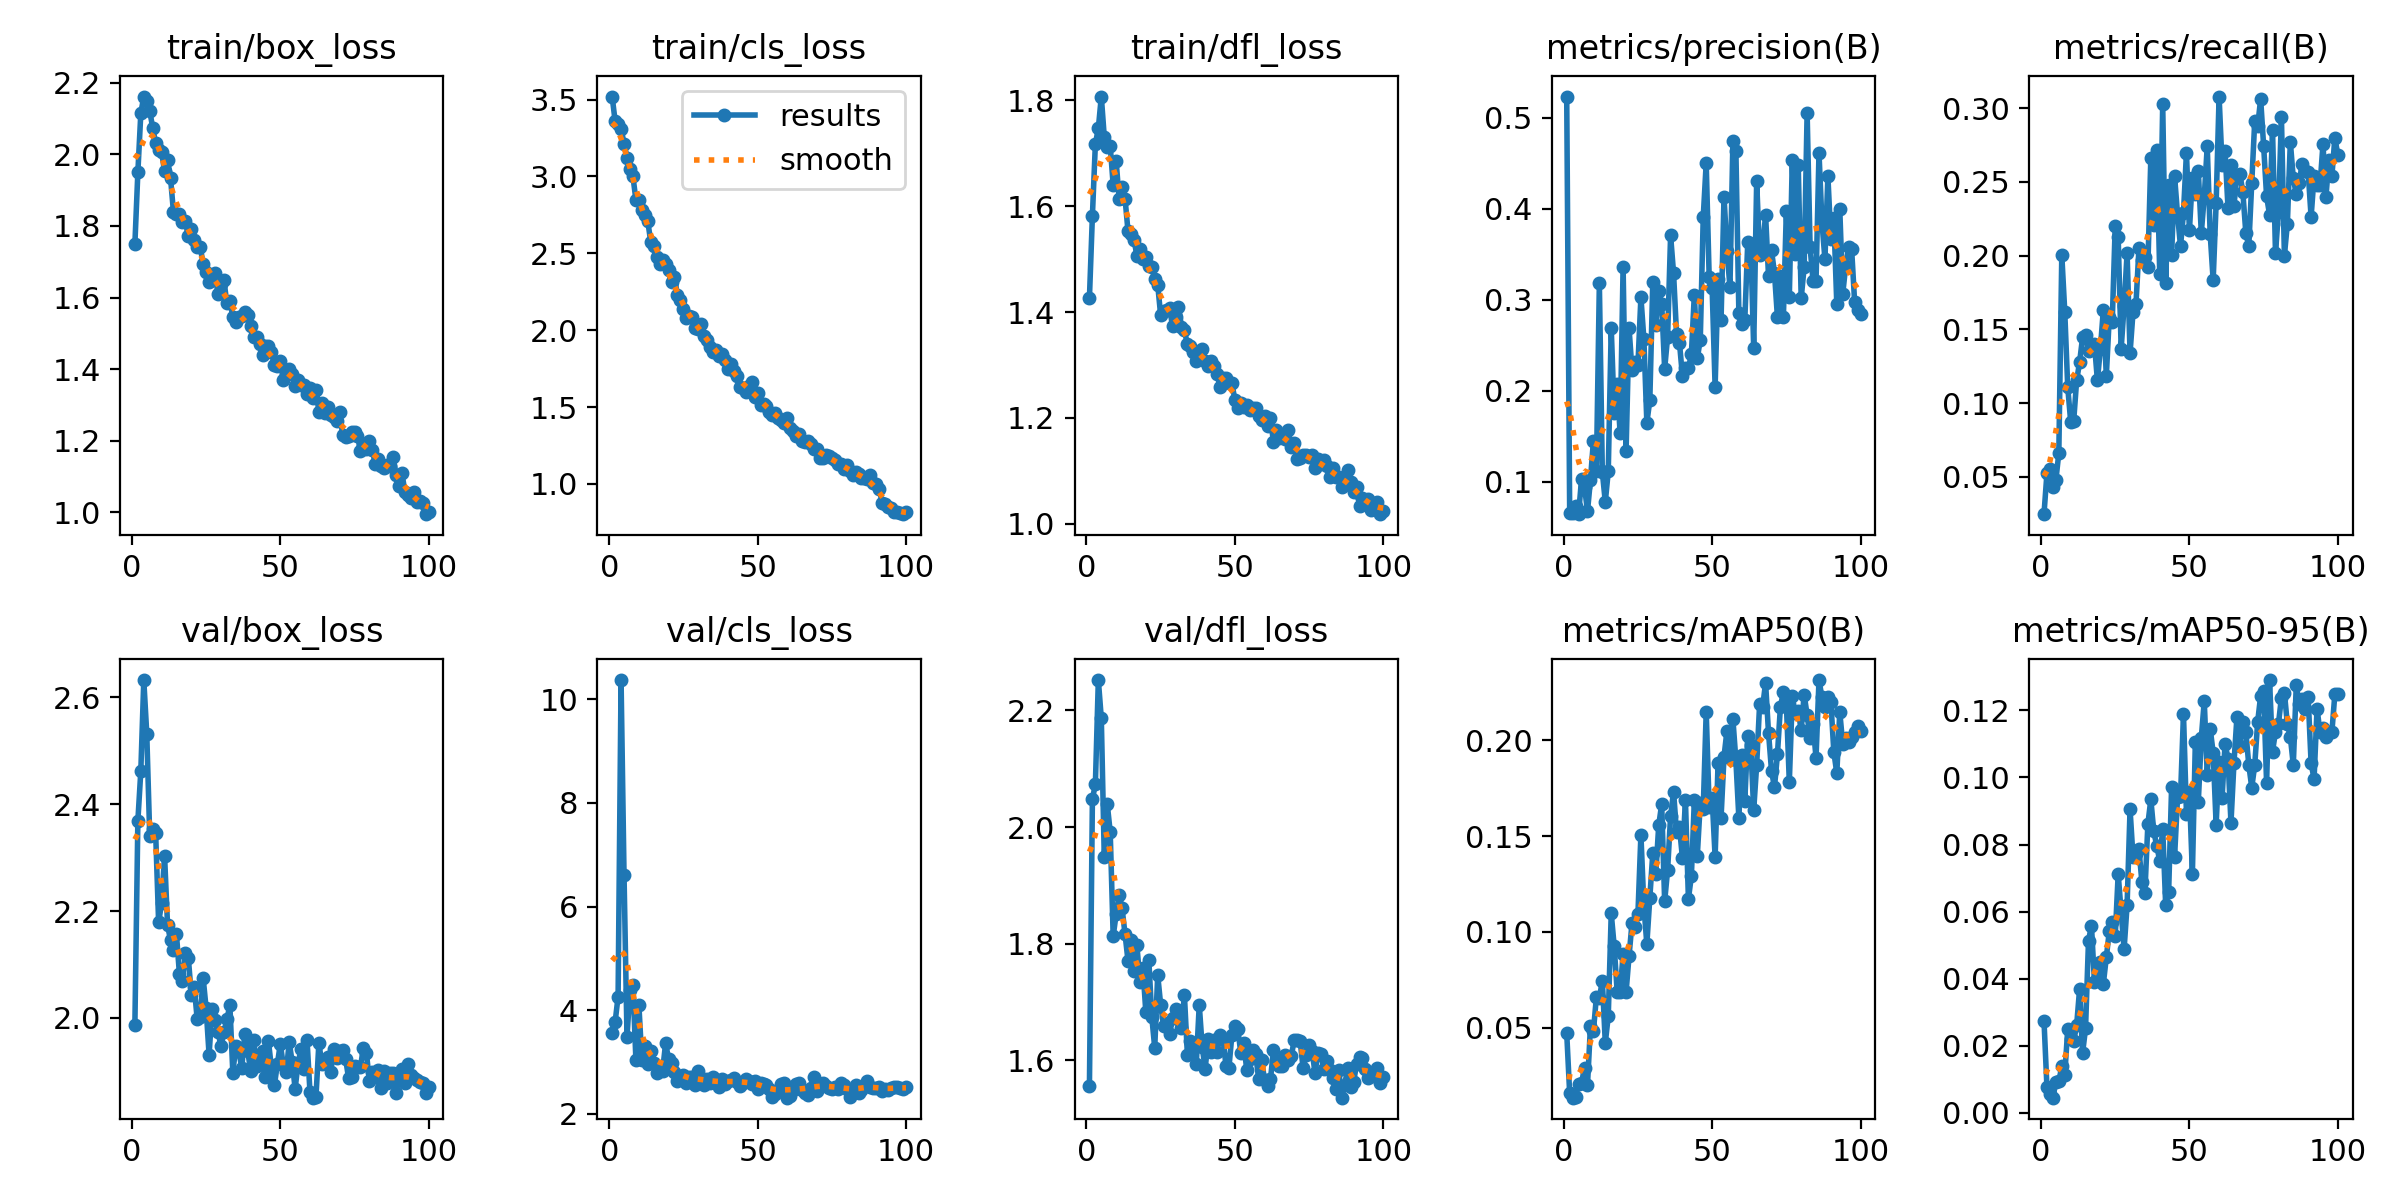

Data behind this chart, as committed beside it:
epoch, time, train/box_loss, train/cls_loss, train/dfl_loss, metrics/precision(B), metrics/recall(B), metrics/mAP50(B), metrics/mAP50-95(B), val/box_loss, val/cls_loss, val/dfl_loss, lr/pg0, lr/pg1, lr/pg2
1, 16.56, 1.75, 3.52, 1.427, 0.5231, 0.02463, 0.04724, 0.02751, 1.988, 3.562, 1.557, 0.0005468, 0.0005468, 0.0005468
2, 32.27, 1.95, 3.359, 1.582, 0.06599, 0.0524, 0.01579, 0.00757, 2.369, 3.773, 2.048, 0.001092, 0.001092, 0.001092
3, 47.58, 2.115, 3.342, 1.718, 0.06573, 0.05547, 0.01357, 0.00558, 2.462, 4.263, 2.073, 0.001625, 0.001625, 0.001625
4, 63.25, 2.162, 3.312, 1.747, 0.07369, 0.04312, 0.01412, 0.00451, 2.632, 10.37, 2.252, 0.001617, 0.001617, 0.001617
5, 79.38, 2.15, 3.214, 1.807, 0.0644, 0.04755, 0.02076, 0.00916, 2.532, 6.601, 2.186, 0.001601, 0.001601, 0.001601
6, 96.09, 2.122, 3.123, 1.731, 0.1031, 0.06612, 0.0214, 0.00941, 2.341, 3.487, 1.948, 0.001584, 0.001584, 0.001584
7, 112, 2.074, 3.049, 1.712, 0.09433, 0.2004, 0.02915, 0.01382, 2.353, 4.391, 2.04, 0.001568, 0.001568, 0.001568
8, 127.8, 2.031, 3, 1.715, 0.06751, 0.1619, 0.02017, 0.01129, 2.345, 4.479, 1.992, 0.001551, 0.001551, 0.001551
9, 143.2, 2.012, 2.848, 1.64, 0.1022, 0.1108, 0.05086, 0.02495, 2.179, 3.042, 1.813, 0.001535, 0.001535, 0.001535
10, 158.9, 2.007, 2.849, 1.685, 0.1451, 0.08729, 0.04834, 0.02209, 2.215, 4.105, 1.851, 0.001518, 0.001518, 0.001518
11, 175.1, 1.953, 2.782, 1.614, 0.1123, 0.08759, 0.06609, 0.0214, 2.303, 3.038, 1.884, 0.001502, 0.001502, 0.001502
12, 190.8, 1.984, 2.747, 1.636, 0.3178, 0.1153, 0.06544, 0.02605, 2.174, 3.311, 1.861, 0.001485, 0.001485, 0.001485
13, 206.5, 1.935, 2.709, 1.614, 0.1108, 0.1277, 0.07463, 0.03692, 2.146, 2.965, 1.816, 0.001469, 0.001469, 0.001469
14, 222.1, 1.839, 2.575, 1.553, 0.0779, 0.1444, 0.04215, 0.01778, 2.127, 3.222, 1.771, 0.001452, 0.001452, 0.001452
15, 237.5, 1.834, 2.546, 1.548, 0.1114, 0.1461, 0.05608, 0.02514, 2.157, 2.974, 1.806, 0.001436, 0.001436, 0.001436
16, 253, 1.832, 2.474, 1.537, 0.2689, 0.1353, 0.1097, 0.05137, 2.083, 2.791, 1.752, 0.001419, 0.001419, 0.001419
17, 268.6, 1.812, 2.429, 1.507, 0.1754, 0.1384, 0.09254, 0.05576, 2.069, 2.843, 1.797, 0.001403, 0.001403, 0.001403
18, 284.4, 1.814, 2.457, 1.519, 0.2072, 0.1401, 0.06888, 0.03899, 2.121, 2.836, 1.735, 0.001386, 0.001386, 0.001386
19, 300.1, 1.772, 2.432, 1.5, 0.1532, 0.1153, 0.06874, 0.03994, 2.113, 3.358, 1.759, 0.00137, 0.00137, 0.00137
20, 315.7, 1.792, 2.394, 1.503, 0.3363, 0.1368, 0.08842, 0.04488, 2.044, 3.068, 1.683, 0.001353, 0.001353, 0.001353
21, 331.2, 1.762, 2.313, 1.486, 0.1333, 0.1633, 0.06858, 0.03848, 2.058, 2.987, 1.773, 0.001337, 0.001337, 0.001337
22, 347, 1.742, 2.344, 1.485, 0.2689, 0.1183, 0.0874, 0.04635, 1.997, 2.816, 1.675, 0.00132, 0.00132, 0.00132
23, 362.5, 1.742, 2.227, 1.463, 0.2223, 0.1583, 0.1046, 0.05411, 2.003, 2.632, 1.621, 0.001304, 0.001304, 0.001304
24, 379.3, 1.694, 2.195, 1.452, 0.2314, 0.1552, 0.1026, 0.05689, 2.075, 2.719, 1.746, 0.001287, 0.001287, 0.001287
25, 398.6, 1.672, 2.136, 1.394, 0.2286, 0.2203, 0.1096, 0.05265, 2.018, 2.747, 1.695, 0.001271, 0.001271, 0.001271
26, 419.3, 1.644, 2.081, 1.403, 0.3027, 0.2123, 0.1507, 0.07119, 1.931, 2.592, 1.658, 0.001254, 0.001254, 0.001254
27, 438, 1.655, 2.094, 1.403, 0.2567, 0.1368, 0.1134, 0.05983, 2.017, 2.714, 1.665, 0.001238, 0.001238, 0.001238
28, 453.3, 1.669, 2.085, 1.408, 0.1649, 0.166, 0.09367, 0.04889, 1.996, 2.714, 1.645, 0.001221, 0.001221, 0.001221
29, 469.1, 1.609, 2.013, 1.373, 0.1893, 0.2015, 0.1178, 0.06196, 1.974, 2.559, 1.673, 0.001205, 0.001205, 0.001205
30, 485.3, 1.637, 2.005, 1.39, 0.3193, 0.1339, 0.1411, 0.09052, 1.947, 2.819, 1.688, 0.001188, 0.001188, 0.001188
31, 502, 1.648, 2.043, 1.41, 0.2718, 0.1617, 0.13, 0.07614, 1.973, 2.683, 1.672, 0.001172, 0.001172, 0.001172
32, 518.3, 1.584, 1.965, 1.372, 0.3097, 0.1674, 0.1556, 0.07721, 1.998, 2.558, 1.656, 0.001155, 0.001155, 0.001155
33, 534.6, 1.591, 1.935, 1.365, 0.2954, 0.2049, 0.1667, 0.07857, 2.023, 2.678, 1.712, 0.001139, 0.001139, 0.001139
34, 550.2, 1.547, 1.894, 1.339, 0.224, 0.1969, 0.1159, 0.06873, 1.898, 2.605, 1.61, 0.001122, 0.001122, 0.001122
35, 565.5, 1.533, 1.858, 1.335, 0.2593, 0.1988, 0.1325, 0.06563, 1.947, 2.708, 1.633, 0.001106, 0.001106, 0.001106
36, 580.8, 1.545, 1.873, 1.325, 0.3705, 0.1924, 0.1604, 0.08611, 1.939, 2.619, 1.626, 0.001089, 0.001089, 0.001089
37, 596, 1.549, 1.831, 1.307, 0.3292, 0.2663, 0.1733, 0.09344, 1.906, 2.527, 1.594, 0.001073, 0.001073, 0.001073
38, 611.6, 1.56, 1.848, 1.326, 0.2625, 0.2204, 0.1519, 0.08388, 1.969, 2.669, 1.695, 0.001056, 0.001056, 0.001056
39, 627.2, 1.552, 1.807, 1.331, 0.2522, 0.2717, 0.1545, 0.07959, 1.939, 2.579, 1.623, 0.00104, 0.00104, 0.00104
40, 642.4, 1.519, 1.744, 1.308, 0.2158, 0.1875, 0.1384, 0.07513, 1.901, 2.636, 1.586, 0.001023, 0.001023, 0.001023
41, 657.7, 1.489, 1.782, 1.298, 0.225, 0.3025, 0.169, 0.08465, 1.958, 2.649, 1.637, 0.001007, 0.001007, 0.001007
42, 673.3, 1.49, 1.735, 1.308, 0.2246, 0.1814, 0.1173, 0.06194, 1.91, 2.697, 1.614, 0.0009904, 0.0009904, 0.0009904
43, 693.2, 1.469, 1.704, 1.298, 0.2398, 0.2476, 0.129, 0.06584, 1.925, 2.618, 1.635, 0.0009739, 0.0009739, 0.0009739
44, 709.5, 1.438, 1.628, 1.282, 0.3056, 0.2002, 0.1686, 0.09719, 1.938, 2.541, 1.615, 0.0009574, 0.0009574, 0.0009574
45, 725.4, 1.465, 1.621, 1.259, 0.2357, 0.2537, 0.1398, 0.07635, 1.889, 2.592, 1.644, 0.0009409, 0.0009409, 0.0009409
46, 740.9, 1.464, 1.601, 1.275, 0.2557, 0.2278, 0.1674, 0.09406, 1.956, 2.679, 1.637, 0.0009244, 0.0009244, 0.0009244
47, 757.4, 1.448, 1.636, 1.275, 0.3907, 0.2061, 0.1643, 0.09441, 1.907, 2.631, 1.591, 0.0009078, 0.0009078, 0.0009078
48, 776.5, 1.41, 1.664, 1.266, 0.4501, 0.2291, 0.2149, 0.1189, 1.874, 2.575, 1.588, 0.0008913, 0.0008913, 0.0008913
49, 795.6, 1.408, 1.565, 1.266, 0.3244, 0.2697, 0.1651, 0.08923, 1.914, 2.637, 1.644, 0.0008748, 0.0008748, 0.0008748
50, 812.1, 1.423, 1.588, 1.234, 0.3124, 0.2171, 0.17, 0.09575, 1.952, 2.482, 1.659, 0.0008583, 0.0008583, 0.0008583
51, 833.1, 1.37, 1.51, 1.218, 0.2042, 0.2528, 0.1391, 0.07128, 1.911, 2.604, 1.653, 0.0008418, 0.0008418, 0.0008418
52, 857.1, 1.384, 1.519, 1.229, 0.323, 0.2416, 0.1882, 0.1107, 1.898, 2.579, 1.613, 0.0008253, 0.0008253, 0.0008253
53, 880.5, 1.401, 1.509, 1.22, 0.2776, 0.2572, 0.1596, 0.09281, 1.955, 2.554, 1.629, 0.0008088, 0.0008088, 0.0008088
54, 907.5, 1.387, 1.469, 1.224, 0.4132, 0.2152, 0.1915, 0.1118, 1.917, 2.484, 1.583, 0.0007923, 0.0007923, 0.0007923
55, 935.1, 1.354, 1.451, 1.215, 0.3537, 0.2399, 0.2051, 0.1228, 1.868, 2.321, 1.603, 0.0007758, 0.0007758, 0.0007758
56, 959.2, 1.37, 1.461, 1.219, 0.314, 0.274, 0.1906, 0.1009, 1.916, 2.383, 1.617, 0.0007593, 0.0007593, 0.0007593
57, 985.1, 1.354, 1.43, 1.218, 0.4744, 0.2143, 0.2109, 0.1145, 1.941, 2.469, 1.611, 0.0007428, 0.0007428, 0.0007428
58, 1002, 1.356, 1.413, 1.204, 0.4637, 0.1832, 0.1896, 0.1073, 1.904, 2.574, 1.569, 0.0007263, 0.0007263, 0.0007263
59, 1018, 1.331, 1.397, 1.196, 0.2852, 0.2353, 0.1596, 0.08596, 1.959, 2.591, 1.601, 0.0007098, 0.0007098, 0.0007098
60, 1037, 1.348, 1.429, 1.203, 0.2732, 0.3078, 0.1923, 0.1046, 1.861, 2.313, 1.566, 0.0006933, 0.0006933, 0.0006933
... 40 more rows
